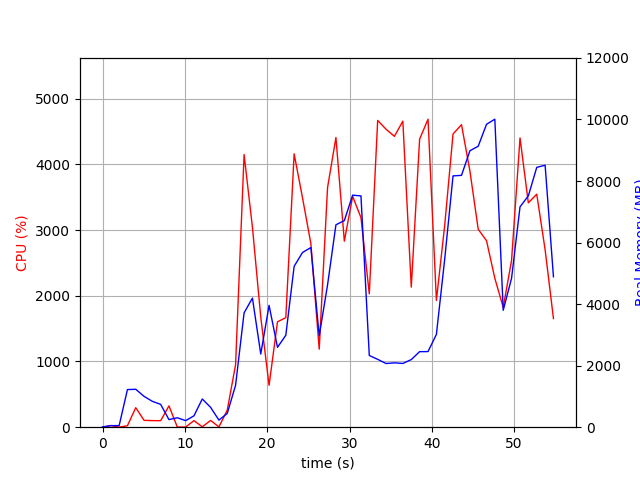

Data behind this chart, as committed beside it:
elapsed_time, nproc, cpu, mem_real, mem_virtual
4.2438507080078125e-05, 1, 0.0, 9.902, 3186
1.007, 2, 25.8, 50.54, 160.5
2.016, 2, 1.0, 51.9, 161.8
3.024, 7, 22.8, 1222, 4610
4.033, 5, 297.2, 1232, 4180
5.043, 5, 104.2, 1002, 3864
6.051, 4, 100.1, 840, 3417
7.06, 3, 99.2, 741.7, 2990
8.068, 4, 324.2, 246.6, 2318
9.08, 3, 3.0, 307.2, 2380
10.09, 3, 2.0, 213.4, 2314
11.1, 3, 99.9, 369.2, 2448
12.11, 7, 5.9, 917.2, 4083
13.13, 5, 102.9, 645.1, 3308
14.14, 3, 4.0, 229.7, 2273
15.15, 1, 259.2, 447.6, 4250
16.16, 1, 949.5, 1362, 7238
17.19, 1, 4149, 3717, 9613
18.21, 1, 3042, 4196, 9979
19.22, 1, 1677, 2378, 9979
20.23, 1, 637.5, 3959, 17659
21.25, 1, 1604, 2596, 10043
22.26, 1, 1666, 2988, 21319
23.27, 1, 4159, 5227, 22731
24.29, 1, 3488, 5678, 22731
25.31, 1, 2793, 5838, 22811
26.32, 1, 1187, 2968, 22811
27.33, 1, 3644, 4620, 22811
28.35, 1, 4408, 6578, 29567
29.37, 1, 2830, 6714, 29567
30.38, 1, 3512, 7541, 29567
31.39, 1, 3190, 7516, 29567
32.4, 1, 2029, 2331, 27519
33.42, 1, 4668, 2205, 27519
34.44, 1, 4533, 2069, 27519
35.45, 1, 4425, 2092, 27519
36.48, 1, 4657, 2071, 27519
37.5, 1, 2131, 2197, 28543
38.52, 1, 4382, 2455, 32639
39.54, 1, 4686, 2457, 32639
40.55, 1, 1930, 3015, 33663
41.56, 1, 3068, 5454, 33663
42.57, 1, 4461, 8166, 33679
43.6, 1, 4603, 8184, 40867
44.62, 1, 3899, 8983, 40867
45.63, 1, 3012, 9132, 40867
46.64, 1, 2837, 9844, 40867
47.65, 1, 2266, 10009, 40867
48.67, 1, 1822, 3799, 43011
49.68, 1, 2538, 4838, 40963
50.71, 1, 4402, 7161, 41195
51.72, 1, 3414, 7517, 41195
52.74, 1, 3545, 8444, 41195
53.76, 1, 2700, 8513, 41195
54.77, 1, 1653, 4887, 45403
